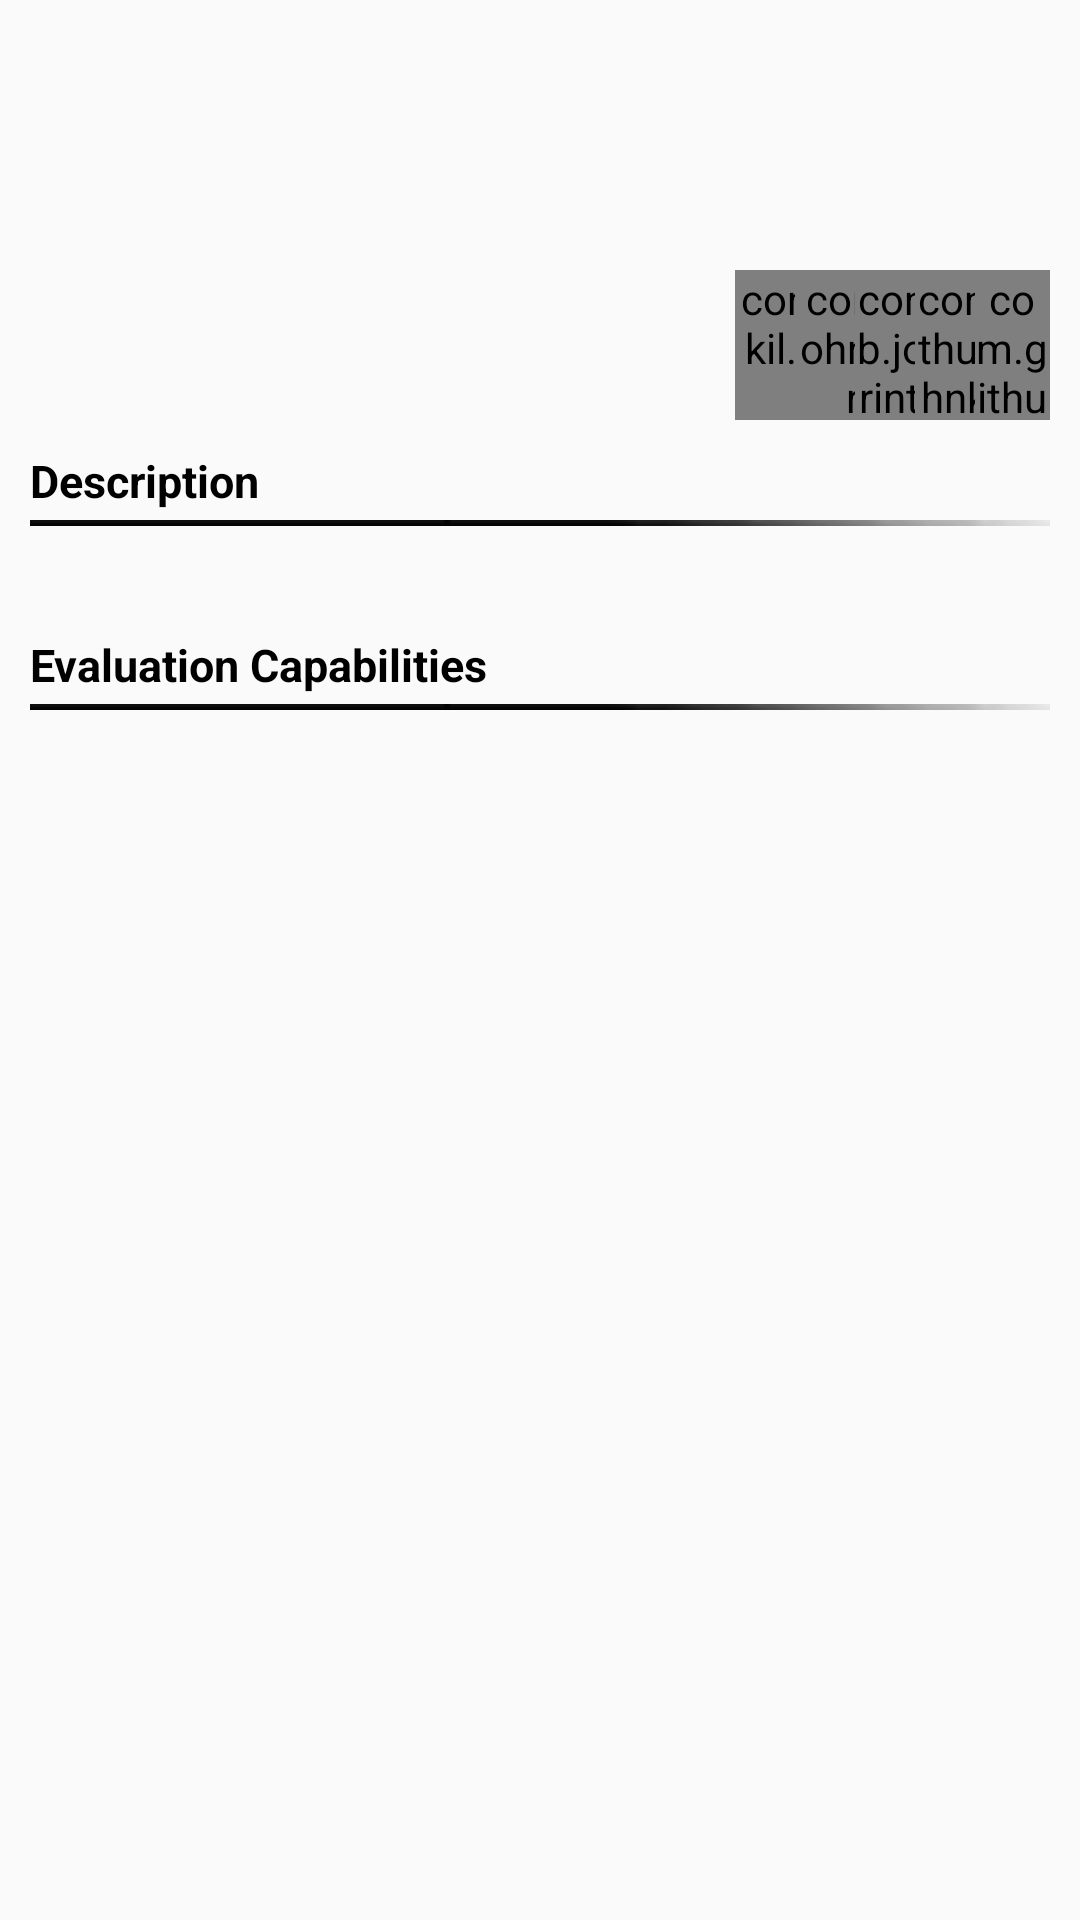

This screen was rendered from an Android layout file. Write that file and the resources it references.
<!-- AndroidManifest.xml: application theme AppTheme -->
<!-- res/layout/product_description.xml -->
<?xml version="1.0" encoding="utf-8"?>
<ScrollView   xmlns:android="http://schemas.android.com/apk/res/android" xmlns:app="http://schemas.android.com/apk/res-auto"
    android:layout_width="fill_parent"
    android:layout_height="fill_parent">

    <RelativeLayout
        android:orientation="vertical"
        android:layout_width="fill_parent"
        android:layout_height="wrap_content"
        android:weightSum="1.0">

        <ImageView
            android:id="@+id/imageView"
            android:layout_width="140.0dip"
            android:layout_height="140.0dip"
            android:src="@drawable/border"
            android:layout_alignParentLeft="true"
            android:layout_alignParentTop="true" />

        <TextView
            android:textSize="18.0sp"
            android:textStyle="bold"
            android:textColor="#ff000000"
            android:gravity="center"
            android:id="@+id/product_name"
            android:padding="5.0dip"
            android:layout_width="fill_parent"
            android:layout_height="90.0dip"
            android:layout_toRightOf="@+id/imageView"
            android:layout_alignParentTop="true" />

        <TextView
            android:textSize="13.0sp"
            android:textStyle="bold"
            android:textColor="#ff000000"
            android:gravity="center"
            android:id="@+id/product_maker"
            android:paddingLeft="10.0dip"
            android:paddingRight="10.0dip"
            android:layout_width="105.0dip"
            android:layout_height="fill_parent"
            android:layout_toLeftOf="@+id/buttonsContainer"
            android:layout_toRightOf="@+id/imageView"
            android:layout_below="@+id/product_name"
            android:layout_alignBottom="@+id/imageView"
            android:layout_toStartOf="@+id/buttonsContainer" />

        <RelativeLayout
            android:orientation="horizontal"
            android:id="@+id/buttonsContainer"
            android:layout_width="105.0dip"
            android:layout_height="fill_parent"
            android:layout_marginRight="10.0dip"
            android:layout_below="@+id/product_name"
            android:layout_alignBottom="@+id/imageView"
            android:layout_alignParentRight="true">

            <com.github.johnkil.print.PrintView
                android:id="@+id/product_rating1"
                android:layout_width="wrap_content"
                android:layout_height="wrap_content"
                android:layout_alignParentLeft="true"
                android:layout_centerHorizontal="true"
                android:layout_centerVertical="true"
                app:iconText="@string/ic_star" app:iconColor="#ff000000"
                app:iconSize="13.0dip"
                app:iconFont="fonts/fontawesome-webfont.ttf" />

            <com.github.johnkil.print.PrintView
                android:id="@+id/product_rating2"
                android:layout_width="wrap_content"
                android:layout_height="wrap_content"
                android:layout_alignParentLeft="true"
                android:layout_marginLeft="20dp"
                android:layout_centerHorizontal="true"
                android:layout_centerVertical="true"
                app:iconText="@string/ic_star" app:iconColor="#ff000000"
                app:iconSize="13.0dip"
                app:iconFont="fonts/fontawesome-webfont.ttf" />

            <com.github.johnkil.print.PrintView
                android:id="@+id/product_rating3"
                android:layout_width="wrap_content"
                android:layout_height="wrap_content"
                android:layout_alignParentLeft="true"
                android:layout_marginLeft="40dp"
                android:layout_centerHorizontal="true"
                android:layout_centerVertical="true"
                app:iconText="@string/ic_star" app:iconColor="#ff000000"
                app:iconSize="13.0dip"
                app:iconFont="fonts/fontawesome-webfont.ttf" />

            <com.github.johnkil.print.PrintView
                android:id="@+id/product_rating4"
                android:layout_width="wrap_content"
                android:layout_height="wrap_content"
                android:layout_alignParentLeft="true"
                android:layout_marginLeft="60dp"
                android:layout_centerHorizontal="true"
                android:layout_centerVertical="true"
                app:iconText="@string/ic_star" app:iconColor="#ff000000"
                app:iconSize="13.0dip"
                app:iconFont="fonts/fontawesome-webfont.ttf" />

            <com.github.johnkil.print.PrintView
                android:id="@+id/product_rating5"
                android:layout_width="wrap_content"
                android:layout_height="wrap_content"
                android:layout_alignParentLeft="true"
                android:layout_marginLeft="80dp"
                android:layout_centerHorizontal="true"
                android:layout_centerVertical="true"
                app:iconText="@string/ic_star" app:iconColor="#ff000000"
                app:iconSize="13.0dip"
                app:iconFont="fonts/fontawesome-webfont.ttf" />

        </RelativeLayout>

        <TextView
            android:textSize="15.0sp"
            android:textStyle="bold"
            android:textColor="#ff000000"
            android:id="@+id/product_description_text"
            android:layout_width="wrap_content"
            android:layout_height="wrap_content"
            android:layout_marginLeft="10.0dip"
            android:layout_marginTop="10.0dip"
            android:text="Description"
            android:layout_below="@+id/product_maker" />

        <ImageView
            android:id="@+id/black_line_description"
            android:layout_width="wrap_content"
            android:layout_height="wrap_content"
            android:layout_marginLeft="10.0dip"
            android:layout_marginTop="3.0dip"
            android:layout_marginBottom="7.0dip"
            android:src="@drawable/black_fading_line"
            android:layout_below="@+id/product_description_text" />

        <TextView
            android:textColor="#ff000000"
            android:id="@+id/product_description"
            android:paddingLeft="10.0dip"
            android:paddingRight="10.0dip"
            android:layout_width="fill_parent"
            android:layout_height="wrap_content"
            android:layout_below="@+id/black_line_description"
            android:layout_alignParentRight="true"
            android:layout_alignParentEnd="true" />

        <TextView
            android:textSize="15.0sp"
            android:textStyle="bold"
            android:textColor="#ff000000"
            android:id="@+id/evaluation_capabilities_text"
            android:layout_width="wrap_content"
            android:layout_height="wrap_content"
            android:layout_marginLeft="10.0dip"
            android:layout_marginTop="10.0dip"
            android:layout_marginBottom="3.0dip"
            android:text="@string/evaluation_capabilities_text"
            android:layout_below="@+id/product_description" />

        <ImageView
            android:id="@+id/black_line_evaluation"
            android:layout_width="wrap_content"
            android:layout_height="wrap_content"
            android:layout_marginLeft="10.0dip"
            android:layout_marginBottom="10.0dip"
            android:src="@drawable/black_fading_line"
            android:layout_below="@+id/evaluation_capabilities_text" />

        <RelativeLayout
            android:id="@+id/evaluation_container"
            android:layout_width="fill_parent"
            android:layout_height="fill_parent"
            android:layout_below="@+id/evaluation_capabilities_text" />

         </RelativeLayout>

</ScrollView>
<!-- resources referenced by this layout -->
<resources>
  <!-- drawable black_fading_line: png bitmap (drawable, 182 bytes) -->
  <string name="evaluation_capabilities_text">Evaluation Capabilities</string>
  <string name="ic_star"></string>
  <style name="AppTheme" parent="Theme.AppCompat.Light.DarkActionBar">
  
  
      </style>
</resources>
